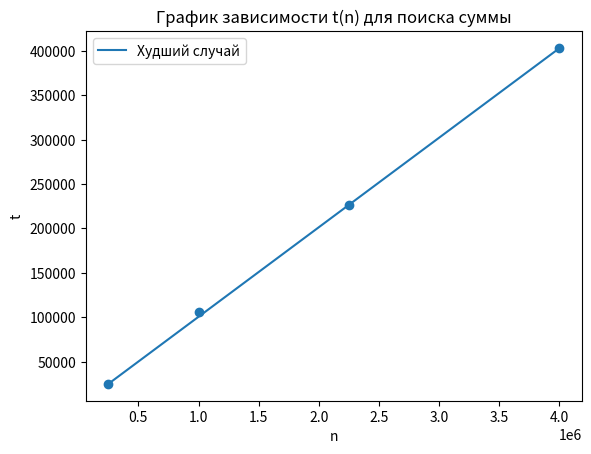

Source code (Python):
import matplotlib.pyplot as plt
import math
y1=[25161.3,105906.3333, 226650.3333, 403112]
y2 = [19.18181818, 49, 74.09090909, 110.2727273]
x=[0]*4
xy=[0]*4
x2=[0]*4
y = [0]*4
for i in range(4):
    x[i]=((i+1)*500)**2 

for i in range(4):
    xy[i] = y2[i]*x[i]
    x2[i] = x[i]**2
    
b = (sum(xy)-sum(x)*sum(y2)/6)/(sum(x2)-sum(x)**2/6)
#sigma_b=((sum(y2)-sum(t)**2/6)/(sum(x2)-sum(p)**2/6)-b**2)**0.5/6**0.5
#a = sum(t)/6 - sum(p)/6*b
#print(b)
for i in range(4):
    y[i] = b*x[i]
#plt.plot(x, y, label = 'Средний случай')
#plt.scatter(x, y2)
for i in range(4):
    xy[i] = y1[i]*x[i]
b = (sum(xy)-sum(x)*sum(y1)/6)/(sum(x2)-sum(x)**2/6)
for i in range(4):
    y[i] = b*x[i]
plt.plot(x, y, label = 'Худший случай')
plt.scatter(x, y1)  
plt.legend()
plt.title('График зависимости t(n) для поиска суммы')
plt.xlabel('n')
plt.ylabel('t')
plt.show()